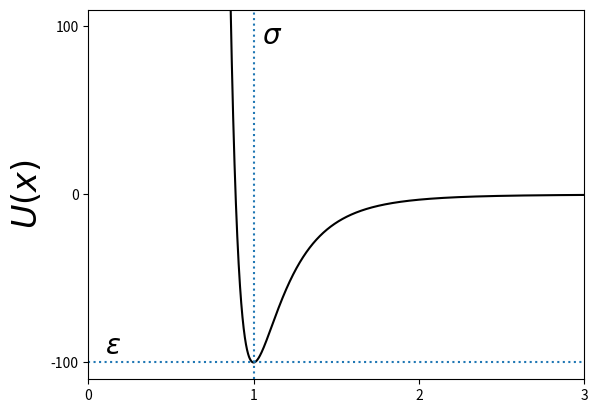
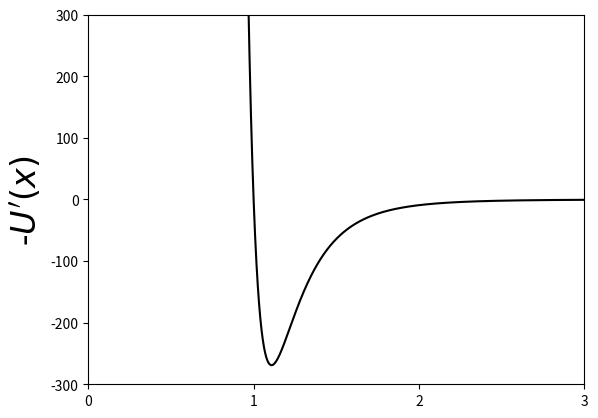
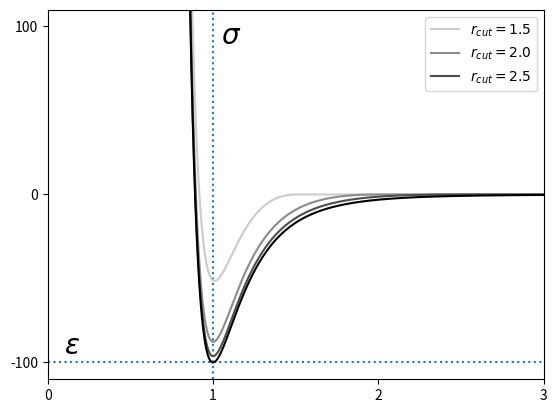
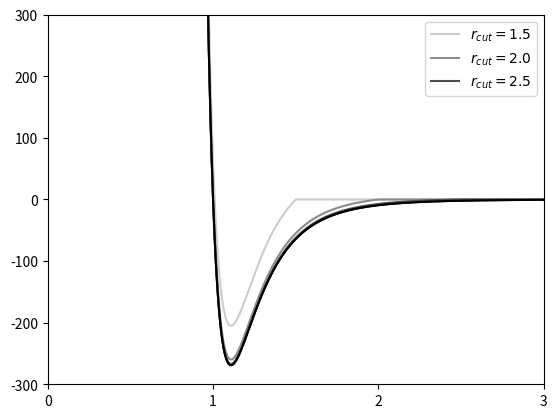

Recreate these plots in Python, in order.
import sys
import json
import numpy as np
from matplotlib import collections, transforms
import matplotlib.pyplot as plt

eps = 100
sigma = 1

def lj_energy(x, eps, sigma):
    return eps*((sigma/x)**12 - 2*(sigma/x)**6)

def lj_force(x, eps, sigma):
    return (12*eps/sigma)*((sigma/x)**13 - (sigma/x)**7)

def lj_cut_energy(x, eps, sigma, cut):
    out = [] 
    for i in range(len(x)):
        if x[i] <= cut:
            temp = ( lj_energy(x[i], eps, sigma) 
                    - lj_energy(cut, eps, sigma)
                    + lj_force(cut, eps, sigma)*(x[i] - cut) )
            out.append(temp)
        else:
            out.append(0)
    return out

def lj_cut_force(x, eps, sigma, cut):
    out = [] 
    for i in range(len(x)):
        if x[i] <= cut:
            temp = ( lj_force(x[i], eps, sigma)
                    - lj_force(cut, eps, sigma) )    
            out.append(temp)
        else:
            out.append(0)
    return out



x = np.linspace(.8,10,10000)
reg_energy = lj_energy(x, eps, sigma)
reg_force = lj_force(x, eps, sigma)

rc = [1.5, 2, 2.5]
cut_energy = []
cut_force = []

for i in range(len(rc)):
   temp_energy = lj_cut_energy(x, eps, sigma, rc[i])
   temp_force = lj_cut_force(x, eps, sigma, rc[i])
   cut_energy.append(temp_energy)
   cut_force.append(temp_force)

plt.figure(1)
plt.axis([0, 3, -110, 110])
plt.plot(x,reg_energy, 'k')
plt.xticks([0, 1, 2, 3])
plt.yticks([-100, 0, 100])
plt.vlines(1, -110, 110, linestyles='dotted')
plt.annotate('$\sigma$', (1.05, 90), fontsize=20)
plt.hlines(-100, 0, 3, linestyles='dotted')
plt.annotate('$\\varepsilon$', (.1, -95), fontsize=20)
plt.ylabel('$U(x)$', fontsize=24)

plt.figure(2)
plt.axis([0, 3, -300, 300])
plt.plot(x,reg_force, 'k')
plt.xticks([0, 1, 2, 3])
plt.yticks([-300, -200, -100, 0, 100, 200, 300])
plt.ylabel('-$U\'(x)$', fontsize=24)

plt.figure(3)
plt.axis([0, 3, -110, 110])
plt.xticks([0, 1, 2, 3])
plt.yticks([-100, 0, 100])
plt.vlines(1, -110, 110, linestyles='dotted')
plt.annotate('$\sigma$', (1.05, 90), fontsize=20)
plt.hlines(-100, 0, 3, linestyles='dotted')
plt.annotate('$\\varepsilon$', (.1, -95), fontsize=20)

alpha_step = (.8 - .05)/len(rc)
for i in range(len(rc)):
    a = 1 - min(.2 + i*alpha_step,1)
    plt.plot(x, cut_energy[i], color=(a,a,a), label='$r_{cut} = %.1f$'%rc[i])
plt.plot(x, reg_energy, 'k')
plt.legend()

plt.figure(4)
plt.axis([0, 3, -300, 300])
plt.plot(x,reg_force, 'k')
plt.xticks([0, 1, 2, 3])
plt.yticks([-300, -200, -100, 0, 100, 200, 300])

alpha_step = (.8 - .05)/len(rc)
for i in range(len(rc)):
    a = 1 - min(.2 + i*alpha_step,1)
    plt.plot(x, cut_force[i], color=(a,a,a), label='$r_{cut} = %.1f$'%rc[i])
plt.plot(x, reg_force, 'k')
plt.legend()
plt.show()